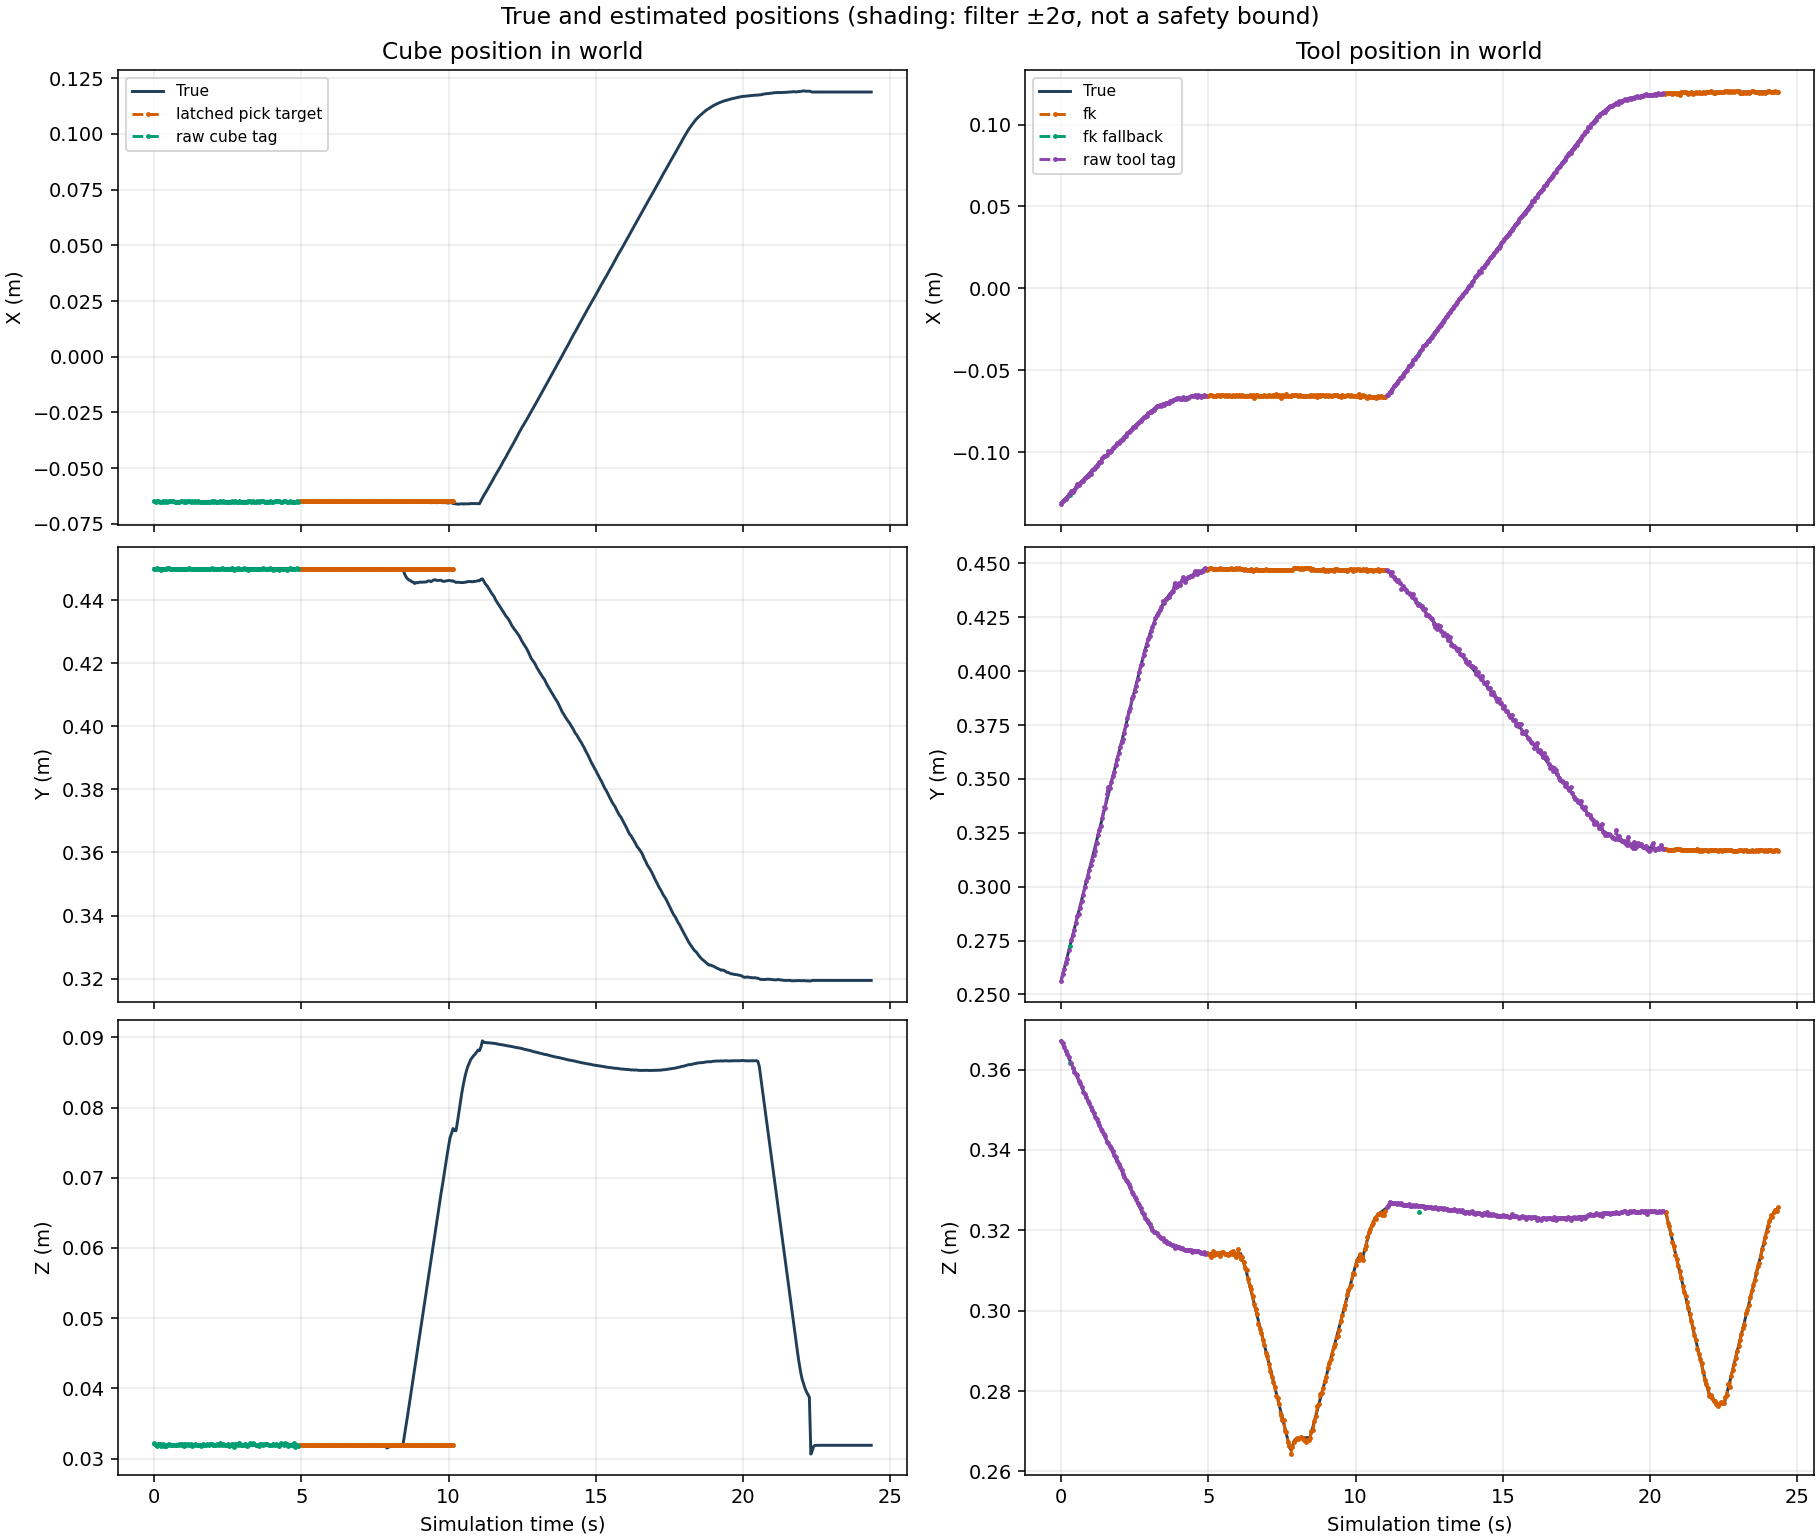

Values plotted in this chart, from the file beside it:
time_s, cube_status, cube_true_x_m, cube_true_y_m, cube_true_z_m, cube_estimate_x_m, cube_estimate_y_m, cube_estimate_z_m, cube_true_quaternion_x, cube_true_quaternion_y, cube_true_quaternion_z, cube_true_quaternion_w, cube_estimate_quaternion_x, cube_estimate_quaternion_y, cube_estimate_quaternion_z, cube_estimate_quaternion_w, cube_error_x_m, cube_error_y_m, cube_error_z_m, cube_error_rx_rad, cube_error_ry_rad, cube_error_rz_rad, cube_std_x_m, cube_std_y_m
0.0, raw_cube_tag, -0.065, 0.45, 0.032, -0.06492, 0.4499, 0.03218, 0.0, 0.0, 0.0, 1.0, -0.002951, 0.0002806, 0.0008063, 1, 7.528342875767757e-05, -0.0001305, 0.0001795, -0.005903, 0.0005613, 0.001613, nan, nan
0.05, raw_cube_tag, -0.065, 0.45, 0.03185, -0.06496, 0.4497, 0.03198, 0.0, 0.0, 0.0, 1.0, -0.006739, 0.0009224, 0.002683, 1, 3.7370641545020344e-05, -0.0003122, 0.0001312, -0.01348, 0.001845, 0.005367, nan, nan
0.1, raw_cube_tag, -0.065, 0.45, 0.03188, -0.06487, 0.4501, 0.03185, 0.0, 0.0, 0.0, 1.0, -0.000142, -0.002083, -0.001897, 1, 0.000132, 9.710738419360654e-05, -3.208431782195098e-05, -0.000284, -0.004166, -0.003793, nan, nan
0.15, raw_cube_tag, -0.065, 0.45, 0.03189, -0.0649, 0.4499, 0.03201, 0.0, 0.0, 0.0, 1.0, -0.002913, -0.002091, 0.0001674, 1, 9.929402502578677e-05, -8.452586011886698e-05, 0.0001168, -0.005825, -0.004181, 0.0003348, nan, nan
0.2, raw_cube_tag, -0.065, 0.45, 0.03189, -0.06498, 0.4498, 0.03214, 0.0, 0.0, 0.0, 1.0, -0.006427, 0.002709, 0.00318, 1, 1.9429586201880067e-05, -0.0002474, 0.0002509, -0.01285, 0.005418, 0.00636, nan, nan
0.25, raw_cube_tag, -0.065, 0.45, 0.03189, -0.06507, 0.4496, 0.03175, 0.0, 0.0, 0.0, 1.0, -0.001934, -0.003137, 0.004792, 1, -7.321439496404958e-05, -0.0003824, -0.0001446, -0.003868, -0.006275, 0.009585, nan, nan
0.3, raw_cube_tag, -0.065, 0.45, 0.03189, -0.06484, 0.4499, 0.03211, 0.0, 0.0, 0.0, 1.0, -0.002174, -0.0006573, 0.002652, 1, 0.0001585, -0.0001329, 0.0002199, -0.004348, -0.001315, 0.005304, nan, nan
0.35, raw_cube_tag, -0.065, 0.45, 0.03189, -0.06513, 0.4499, 0.0318, 0.0, 0.0, 0.0, 1.0, 0.002843, -0.001121, 0.0003091, 1, -0.000129, -0.0001019, -8.842422907831549e-05, 0.005687, -0.002242, 0.0006183, nan, nan
0.4, raw_cube_tag, -0.065, 0.45, 0.03189, -0.06494, 0.45, 0.03184, 0.0, 0.0, 0.0, 1.0, -0.003455, -0.003932, -0.00129, 1, 5.74657234554965e-05, -2.787516877783558e-05, -5.716021834203944e-05, -0.00691, -0.007863, -0.002581, nan, nan
0.45, raw_cube_tag, -0.065, 0.45, 0.03189, -0.06504, 0.45, 0.032, 0.0, 0.0, 0.0, 1.0, -0.002286, 0.002016, -0.002195, 1, -4.023465753183464e-05, 7.798688069826643e-06, 0.0001123, -0.004572, 0.004033, -0.00439, nan, nan
0.5, raw_cube_tag, -0.065, 0.45, 0.03189, -0.06482, 0.4501, 0.03206, 0.0, 0.0, 0.0, 1.0, -0.003, 0.005165, -0.002365, 1, 0.0001834, 0.0001116, 0.0001713, -0.006001, 0.01033, -0.004731, nan, nan
0.55, raw_cube_tag, -0.065, 0.45, 0.03189, -0.06477, 0.45, 0.03199, 0.0, 0.0, 0.0, 1.0, -0.002311, 0.003244, 0.002983, 1, 0.0002325, -2.3836833480339603e-05, 9.542167020275966e-05, -0.004622, 0.006489, 0.005966, nan, nan
0.6, raw_cube_tag, -0.065, 0.45, 0.03189, -0.06494, 0.4498, 0.03197, 0.0, 0.0, 0.0, 1.0, -0.002204, -0.002025, 0.002329, 1, 6.328644301295538e-05, -0.0001985, 7.803202531588005e-05, -0.004408, -0.00405, 0.004657, nan, nan
0.65, raw_cube_tag, -0.065, 0.45, 0.03189, -0.06494, 0.4498, 0.03199, 0.0, 0.0, 0.0, 1.0, -0.001794, -0.00172, 0.002404, 1, 5.862385605209797e-05, -0.00024, 9.581925946181014e-05, -0.003587, -0.00344, 0.004808, nan, nan
0.7, raw_cube_tag, -0.065, 0.45, 0.03189, -0.06504, 0.4497, 0.03188, 0.0, 0.0, 0.0, 1.0, -0.003692, -0.001183, 0.003891, 1, -4.3987128026279354e-05, -0.0002901, -1.3347775674563134e-05, -0.007384, -0.002366, 0.007782, nan, nan
0.75, raw_cube_tag, -0.065, 0.45, 0.03189, -0.06504, 0.4498, 0.03197, 0.0, 0.0, 0.0, 1.0, -0.001714, -0.0001087, 0.001405, 1, -4.376659783006387e-05, -0.0001983, 7.791635810117103e-05, -0.003429, -0.0002174, 0.00281, nan, nan
0.8, raw_cube_tag, -0.065, 0.45, 0.03189, -0.06512, 0.4498, 0.03194, 0.0, 0.0, 0.0, 1.0, -0.002777, 0.002637, 0.000662, 1, -0.0001208, -0.0001767, 4.7692581397244804e-05, -0.005555, 0.005274, 0.001324, nan, nan
0.85, raw_cube_tag, -0.065, 0.45, 0.03189, -0.06497, 0.45, 0.03202, 0.0, 0.0, 0.0, 1.0, -0.002944, 0.00258, -0.0008739, 1, 3.3517435968299925e-05, -2.4725020276339382e-05, 0.0001259, -0.005888, 0.005161, -0.001748, nan, nan
0.9, raw_cube_tag, -0.065, 0.45, 0.03189, -0.06495, 0.4498, 0.03198, 0.0, 0.0, 0.0, 1.0, -0.001213, 0.000701, 0.001652, 1, 5.05386710070721e-05, -0.0002066, 8.299469166517942e-05, -0.002427, 0.001402, 0.003303, nan, nan
0.95, raw_cube_tag, -0.065, 0.45, 0.03189, -0.06494, 0.4498, 0.03212, 0.0, 0.0, 0.0, 1.0, -0.002675, 0.002707, 0.002178, 1, 5.899095564482204e-05, -0.0001888, 0.0002266, -0.005349, 0.005414, 0.004355, nan, nan
1, raw_cube_tag, -0.065, 0.45, 0.03189, -0.06512, 0.4497, 0.0318, 0.0, 0.0, 0.0, 1.0, -0.002973, -0.001189, 0.002266, 1, -0.000125, -0.0002757, -9.645354314114646e-05, -0.005946, -0.002379, 0.004533, nan, nan
1.05, raw_cube_tag, -0.065, 0.45, 0.03189, -0.06483, 0.45, 0.03213, 0.0, 0.0, 0.0, 1.0, -0.003343, 0.006709, -0.0003088, 1, 0.0001654, -2.7359850867492153e-05, 0.0002361, -0.006685, 0.01342, -0.0006176, nan, nan
1.1, raw_cube_tag, -0.065, 0.45, 0.03189, -0.06501, 0.4498, 0.03188, 0.0, 0.0, 0.0, 1.0, -0.003083, -0.001975, 0.002194, 1, -9.01230166011624e-06, -0.0002185, -1.1851396004590453e-05, -0.006166, -0.00395, 0.004388, nan, nan
1.15, raw_cube_tag, -0.065, 0.45, 0.03189, -0.0649, 0.4498, 0.03213, 0.0, 0.0, 0.0, 1.0, -0.002469, 0.006245, 0.001528, 1, 9.953524110134504e-05, -0.0002104, 0.0002419, -0.004938, 0.01249, 0.003055, nan, nan
1.2, raw_cube_tag, -0.065, 0.45, 0.03189, -0.06492, 0.45, 0.03191, 0.0, 0.0, 0.0, 1.0, -0.005053, -0.003331, 0.0006971, 1, 7.574619696076867e-05, 9.191544073583469e-06, 2.0021021108561354e-05, -0.01011, -0.006661, 0.001394, nan, nan
1.25, raw_cube_tag, -0.065, 0.45, 0.03189, -0.06505, 0.4498, 0.03204, 0.0, 0.0, 0.0, 1.0, -0.002482, 0.0003942, 0.0008469, 1, -4.6037705282053754e-05, -0.0001853, 0.0001445, -0.004963, 0.0007884, 0.001694, nan, nan
1.3, raw_cube_tag, -0.065, 0.45, 0.03189, -0.0649, 0.4499, 0.03185, 0.0, 0.0, 0.0, 1.0, -0.001712, -0.002836, 0.001551, 1, 0.0001016, -9.539292159699286e-05, -4.442382150305485e-05, -0.003425, -0.005672, 0.003102, nan, nan
1.35, raw_cube_tag, -0.065, 0.45, 0.03189, -0.06507, 0.4498, 0.03193, 0.0, 0.0, 0.0, 1.0, -0.001606, -0.0003575, 0.0005978, 1, -7.43806190745544e-05, -0.0001849, 3.512733382886324e-05, -0.003213, -0.000715, 0.001196, nan, nan
1.4, raw_cube_tag, -0.065, 0.45, 0.03189, -0.0649, 0.4498, 0.03208, 0.0, 0.0, 0.0, 1.0, -0.002989, -0.0001043, 0.002558, 1, 9.756681747413731e-05, -0.0001621, 0.0001879, -0.005979, -0.0002085, 0.005117, nan, nan
1.45, raw_cube_tag, -0.065, 0.45, 0.03189, -0.06515, 0.4498, 0.03192, 0.0, 0.0, 0.0, 1.0, -0.001734, 0.0005917, 0.001406, 1, -0.0001502, -0.0002399, 2.7404648959172828e-05, -0.003467, 0.001183, 0.002811, nan, nan
1.5, raw_cube_tag, -0.065, 0.45, 0.03189, -0.06493, 0.4499, 0.03188, 0.0, 0.0, 0.0, 1.0, -0.001909, -0.001588, 0.001848, 1, 6.696430436675671e-05, -8.945203825161396e-05, -1.1944105979024011e-05, -0.003817, -0.003175, 0.003695, nan, nan
1.55, raw_cube_tag, -0.065, 0.45, 0.03189, -0.06497, 0.45, 0.03196, 0.0, 0.0, 0.0, 1.0, -0.001461, 6.274466534466755e-05, -0.0001391, 1, 3.241316004737316e-05, -2.813007330931816e-05, 7.237332233435423e-05, -0.002923, 0.0001255, -0.0002783, nan, nan
1.6, raw_cube_tag, -0.065, 0.45, 0.03189, -0.06501, 0.4499, 0.03185, 0.0, 0.0, 0.0, 1.0, -0.001242, -0.002262, -0.0006105, 1, -1.4197275113592145e-05, -7.711963070727856e-05, -3.963771860351212e-05, -0.002484, -0.004525, -0.001221, nan, nan
1.65, raw_cube_tag, -0.065, 0.45, 0.03189, -0.0651, 0.4498, 0.03202, 0.0, 0.0, 0.0, 1.0, -0.003426, 0.002116, -0.0003166, 1, -0.0001027, -0.0002093, 0.0001305, -0.006852, 0.004233, -0.0006332, nan, nan
1.7, raw_cube_tag, -0.065, 0.45, 0.03189, -0.06504, 0.4499, 0.03195, 0.0, 0.0, 0.0, 1.0, -0.00277, -0.0005814, -0.0003868, 1, -3.781962949184203e-05, -0.0001402, 5.7306104222693e-05, -0.005541, -0.001163, -0.0007736, nan, nan
1.75, raw_cube_tag, -0.065, 0.45, 0.03189, -0.06506, 0.4499, 0.03192, 0.0, 0.0, 0.0, 1.0, -0.001636, -0.001568, -0.0006745, 1, -5.885708277536539e-05, -0.0001046, 2.6771523679781917e-05, -0.003272, -0.003136, -0.001349, nan, nan
1.8, raw_cube_tag, -0.065, 0.45, 0.03189, -0.06501, 0.4499, 0.03204, 0.0, 0.0, 0.0, 1.0, -0.003169, 0.004667, 0.0008042, 1, -1.1884937698825038e-05, -8.234516668065295e-05, 0.0001476, -0.006338, 0.009334, 0.001608, nan, nan
1.85, raw_cube_tag, -0.065, 0.45, 0.03189, -0.06515, 0.4499, 0.03192, 0.0, 0.0, 0.0, 1.0, -0.000509, 0.001556, -0.0007792, 1, -0.0001492, -0.0001204, 2.5740114398202507e-05, -0.001018, 0.003112, -0.001558, nan, nan
1.9, raw_cube_tag, -0.065, 0.45, 0.03189, -0.06506, 0.4499, 0.03201, 0.0, 0.0, 0.0, 1.0, -0.0008206, 0.001013, 1.828252101659998e-05, 1, -6.242945285012125e-05, -0.000126, 0.0001165, -0.001641, 0.002025, 3.656505238856232e-05, nan, nan
1.95, raw_cube_tag, -0.065, 0.45, 0.03189, -0.06496, 0.4502, 0.03201, 0.0, 0.0, 0.0, 1.0, -0.001709, 0.00215, -0.002387, 1, 4.418576157355636e-05, 0.0002429, 0.0001186, -0.003419, 0.004299, -0.004774, nan, nan
2, raw_cube_tag, -0.065, 0.45, 0.03189, -0.06497, 0.4499, 0.03196, 0.0, 0.0, 0.0, 1.0, -0.001196, 0.002605, -0.0007139, 1, 2.8981361860636046e-05, -5.702152654257775e-05, 6.859075621095528e-05, -0.002392, 0.005209, -0.001428, nan, nan
2.05, raw_cube_tag, -0.065, 0.45, 0.03189, -0.06488, 0.4499, 0.03198, 0.0, 0.0, 0.0, 1.0, -0.00306, 0.0007291, 0.00105, 1, 0.0001222, -7.557257029455755e-05, 8.369244510261081e-05, -0.00612, 0.001458, 0.0021, nan, nan
2.1, raw_cube_tag, -0.065, 0.45, 0.03189, -0.06498, 0.4499, 0.03194, 0.0, 0.0, 0.0, 1.0, -0.00281, -0.0003476, -0.0009775, 1, 2.063815980130057e-05, -0.0001233, 4.7407557016015955e-05, -0.005621, -0.0006952, -0.001955, nan, nan
2.15, raw_cube_tag, -0.065, 0.45, 0.03189, -0.06499, 0.4498, 0.03204, 0.0, 0.0, 0.0, 1.0, -0.001055, 0.001832, 0.002391, 1, 1.4508338405605503e-05, -0.0001629, 0.0001522, -0.002109, 0.003665, 0.004781, nan, nan
2.2, raw_cube_tag, -0.065, 0.45, 0.03189, -0.06499, 0.4498, 0.03193, 0.0, 0.0, 0.0, 1.0, -0.00423, 0.0007276, 0.00292, 1, 1.1484239501091675e-05, -0.0002395, 3.504450942996146e-05, -0.008459, 0.001455, 0.00584, nan, nan
2.25, raw_cube_tag, -0.065, 0.45, 0.03189, -0.0648, 0.4499, 0.03217, 0.0, 0.0, 0.0, 1.0, -0.003139, -0.0001918, 0.0007708, 1, 0.0002028, -8.493859012487226e-05, 0.0002778, -0.006279, -0.0003836, 0.001542, nan, nan
2.3, raw_cube_tag, -0.065, 0.45, 0.03189, -0.06504, 0.4501, 0.03197, 0.0, 0.0, 0.0, 1.0, -0.000662, -0.003992, -0.004204, 1, -3.578185913194476e-05, 0.0001413, 7.578720809034434e-05, -0.001324, -0.007984, -0.008408, nan, nan
2.35, raw_cube_tag, -0.065, 0.45, 0.03189, -0.06489, 0.4499, 0.03204, 0.0, 0.0, 0.0, 1.0, -0.003208, 0.0004011, 0.0006304, 1, 0.0001084, -9.985380053967319e-05, 0.0001494, -0.006415, 0.0008023, 0.001261, nan, nan
2.4, raw_cube_tag, -0.065, 0.45, 0.03189, -0.06502, 0.4499, 0.03189, 0.0, 0.0, 0.0, 1.0, -0.002112, -0.001347, 0.001787, 1, -1.613897123525776e-05, -0.0001044, -3.915469156332008e-06, -0.004223, -0.002694, 0.003573, nan, nan
2.45, raw_cube_tag, -0.065, 0.45, 0.03189, -0.06503, 0.4498, 0.0319, 0.0, 0.0, 0.0, 1.0, -0.002121, -0.0004338, 0.002268, 1, -2.5547249346058454e-05, -0.0002271, 5.5528038976626615e-06, -0.004241, -0.0008677, 0.004537, nan, nan
2.5, raw_cube_tag, -0.065, 0.45, 0.03189, -0.06504, 0.4497, 0.03203, 0.0, 0.0, 0.0, 1.0, -0.003492, 0.001404, 0.002355, 1, -3.802174761263766e-05, -0.0002511, 0.0001416, -0.006984, 0.002807, 0.004711, nan, nan
2.55, raw_cube_tag, -0.065, 0.45, 0.03189, -0.06502, 0.4498, 0.03186, 0.0, 0.0, 0.0, 1.0, -0.001499, -0.002874, 0.0005471, 1, -1.9926629234834348e-05, -0.0001568, -3.0414265005065944e-05, -0.002998, -0.005748, 0.001094, nan, nan
2.6, raw_cube_tag, -0.065, 0.45, 0.03189, -0.06501, 0.4498, 0.03189, 0.0, 0.0, 0.0, 1.0, -0.002745, -0.0007698, 0.0005418, 1, -1.0878691012405906e-05, -0.0002236, -6.201070118290464e-06, -0.00549, -0.00154, 0.001084, nan, nan
2.65, raw_cube_tag, -0.065, 0.45, 0.03189, -0.06492, 0.4502, 0.03202, 0.0, 0.0, 0.0, 1.0, 0.001565, -0.001952, -0.004897, 1, 7.57202385961997e-05, 0.0002478, 0.000132, 0.00313, -0.003905, -0.009794, nan, nan
2.7, raw_cube_tag, -0.065, 0.45, 0.03189, -0.06506, 0.4496, 0.03167, 0.0, 0.0, 0.0, 1.0, -0.0007862, -0.005325, 0.002104, 1, -6.278913901019978e-05, -0.000374, -0.0002232, -0.001572, -0.01065, 0.004208, nan, nan
2.75, raw_cube_tag, -0.065, 0.45, 0.03189, -0.06489, 0.4499, 0.03204, 0.0, 0.0, 0.0, 1.0, -0.002884, -6.200934325714884e-05, 0.0006662, 1, 0.0001114, -8.127065335439276e-05, 0.0001512, -0.005768, -0.000124, 0.001332, nan, nan
2.8, raw_cube_tag, -0.065, 0.45, 0.03189, -0.06499, 0.4498, 0.03209, 0.0, 0.0, 0.0, 1.0, -0.002824, 0.001112, 0.001295, 1, 8.581171683841315e-06, -0.0001601, 0.0001936, -0.005647, 0.002223, 0.002589, nan, nan
2.85, raw_cube_tag, -0.065, 0.45, 0.03189, -0.06512, 0.45, 0.03187, 0.0, 0.0, 0.0, 1.0, -0.0003214, 0.001018, -0.001865, 1, -0.0001238, 9.786624907692776e-07, -1.7365115594365765e-05, -0.0006428, 0.002036, -0.00373, nan, nan
2.9, raw_cube_tag, -0.065, 0.45, 0.03189, -0.06492, 0.45, 0.03228, 0.0, 0.0, 0.0, 1.0, -0.004808, 0.003443, -0.0004537, 1, 7.74889053041794e-05, -4.669474606711077e-05, 0.0003851, -0.009615, 0.006886, -0.0009074, nan, nan
2.95, raw_cube_tag, -0.065, 0.45, 0.03189, -0.06505, 0.4497, 0.03198, 0.0, 0.0, 0.0, 1.0, -0.004754, -9.217004478668443e-05, 0.001205, 1, -4.55226786031937e-05, -0.0002612, 8.392567456748379e-05, -0.009509, -0.0001843, 0.002411, nan, nan
... 429 more rows
